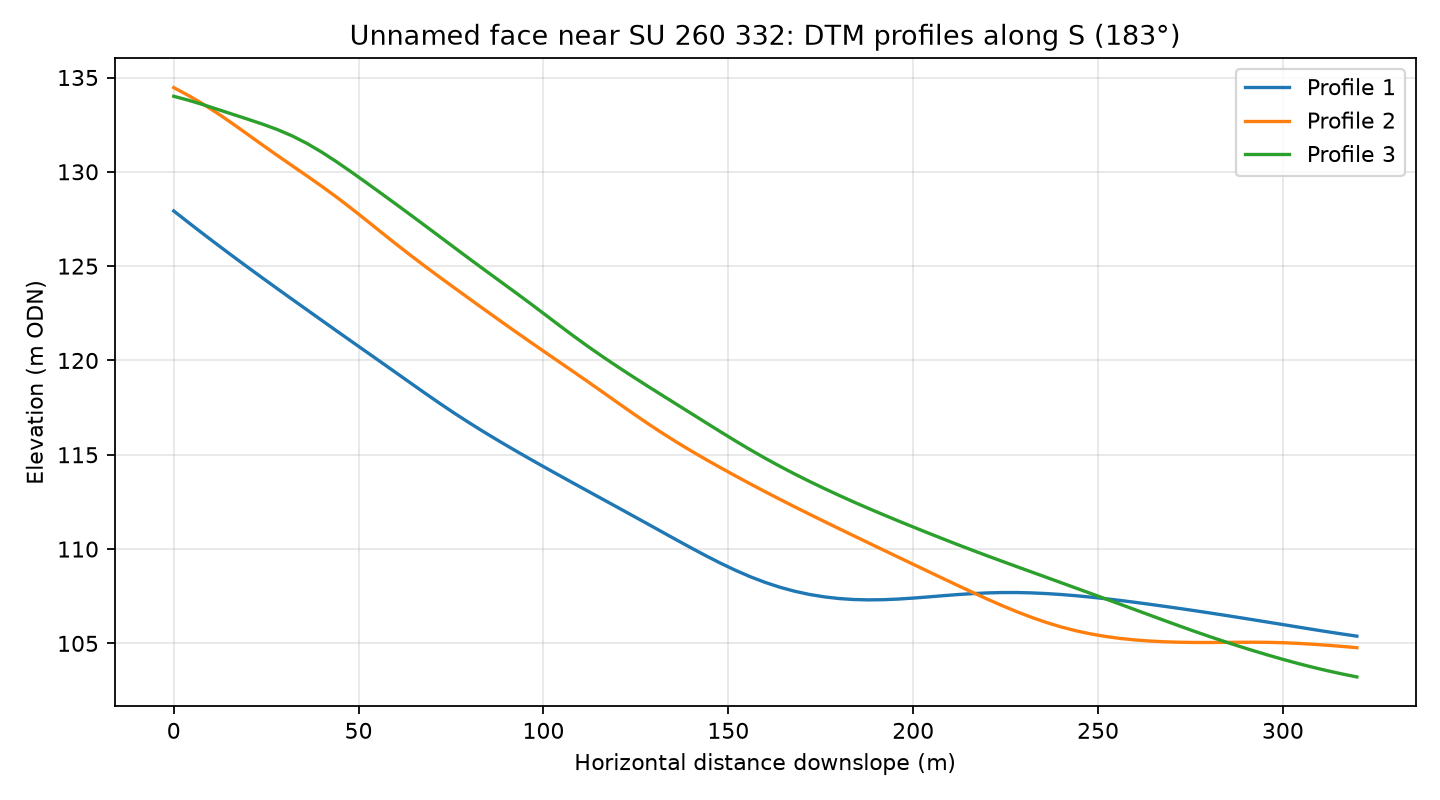

The table this chart was drawn from, first rows:
profile, distance_m, elevation_m
1, 0.0, 127.9
1, 4.0, 127.3
1, 8.0, 126.7
1, 12.0, 126.1
1, 16.0, 125.5
1, 20.0, 124.9
1, 24.0, 124.4
1, 28.0, 123.8
1, 32.0, 123.2
1, 36.0, 122.7
1, 40.0, 122.1
1, 44.0, 121.6
1, 48.0, 121
1, 52.0, 120.5
1, 56.0, 119.9
1, 60.0, 119.4
1, 64.0, 118.8
1, 68.0, 118.3
1, 72.0, 117.7
1, 76.0, 117.2
1, 80.0, 116.7
1, 84.0, 116.2
1, 88.0, 115.7
1, 92.0, 115.3
1, 96.0, 114.8
1, 100.0, 114.4
1, 104.0, 113.9
1, 108.0, 113.5
1, 112.0, 113.1
1, 116.0, 112.6
1, 120.0, 112.2
1, 124.0, 111.8
1, 128.0, 111.4
1, 132.0, 110.9
1, 136.0, 110.5
1, 140.0, 110.1
1, 144.0, 109.6
1, 148.0, 109.2
1, 152.0, 108.9
1, 156.0, 108.5
1, 160.0, 108.2
1, 164.0, 108
1, 168.0, 107.8
1, 172.0, 107.6
1, 176.0, 107.5
1, 180.0, 107.4
1, 184.0, 107.3
1, 188.0, 107.3
1, 192.0, 107.3
1, 196.0, 107.4
1, 200.0, 107.4
1, 204.0, 107.5
1, 208.0, 107.5
1, 212.0, 107.6
1, 216.0, 107.6
1, 220.0, 107.7
1, 224.0, 107.7
1, 228.0, 107.7
1, 232.0, 107.7
1, 236.0, 107.6
... 183 more rows
